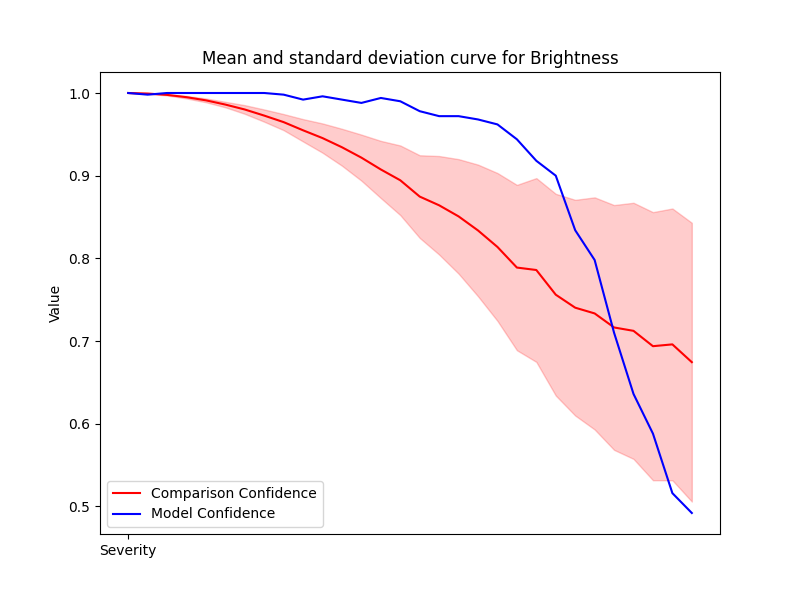

The data file committed next to this chart (first rows):
Severity, Mean, Std, Accuracy
1, 1.0, 0.0, 1.0
2, 0.9994, 0.0003984, 0.998
3, 0.9977, 0.0007045, 1.0
4, 0.9949, 0.001524, 1.0
5, 0.9911, 0.002295, 1.0
6, 0.986, 0.003321, 1.0
7, 0.98, 0.005244, 1.0
8, 0.9727, 0.007401, 1.0
9, 0.9648, 0.009741, 0.998
10, 0.9549, 0.01353, 0.992
11, 0.9455, 0.01771, 0.996
12, 0.9344, 0.02233, 0.992
13, 0.9218, 0.02784, 0.988
14, 0.9075, 0.03459, 0.994
15, 0.8944, 0.04211, 0.99
16, 0.8747, 0.04999, 0.978
17, 0.8642, 0.0596, 0.972
18, 0.8508, 0.06925, 0.972
19, 0.8337, 0.07963, 0.968
20, 0.8138, 0.08944, 0.962
21, 0.7889, 0.09999, 0.944
22, 0.7859, 0.1112, 0.918
23, 0.756, 0.122, 0.9
24, 0.7403, 0.1305, 0.834
25, 0.7334, 0.1404, 0.798
26, 0.7164, 0.148, 0.71
27, 0.7123, 0.1549, 0.636
28, 0.6938, 0.1621, 0.588
29, 0.696, 0.1643, 0.516
30, 0.6744, 0.1686, 0.492
